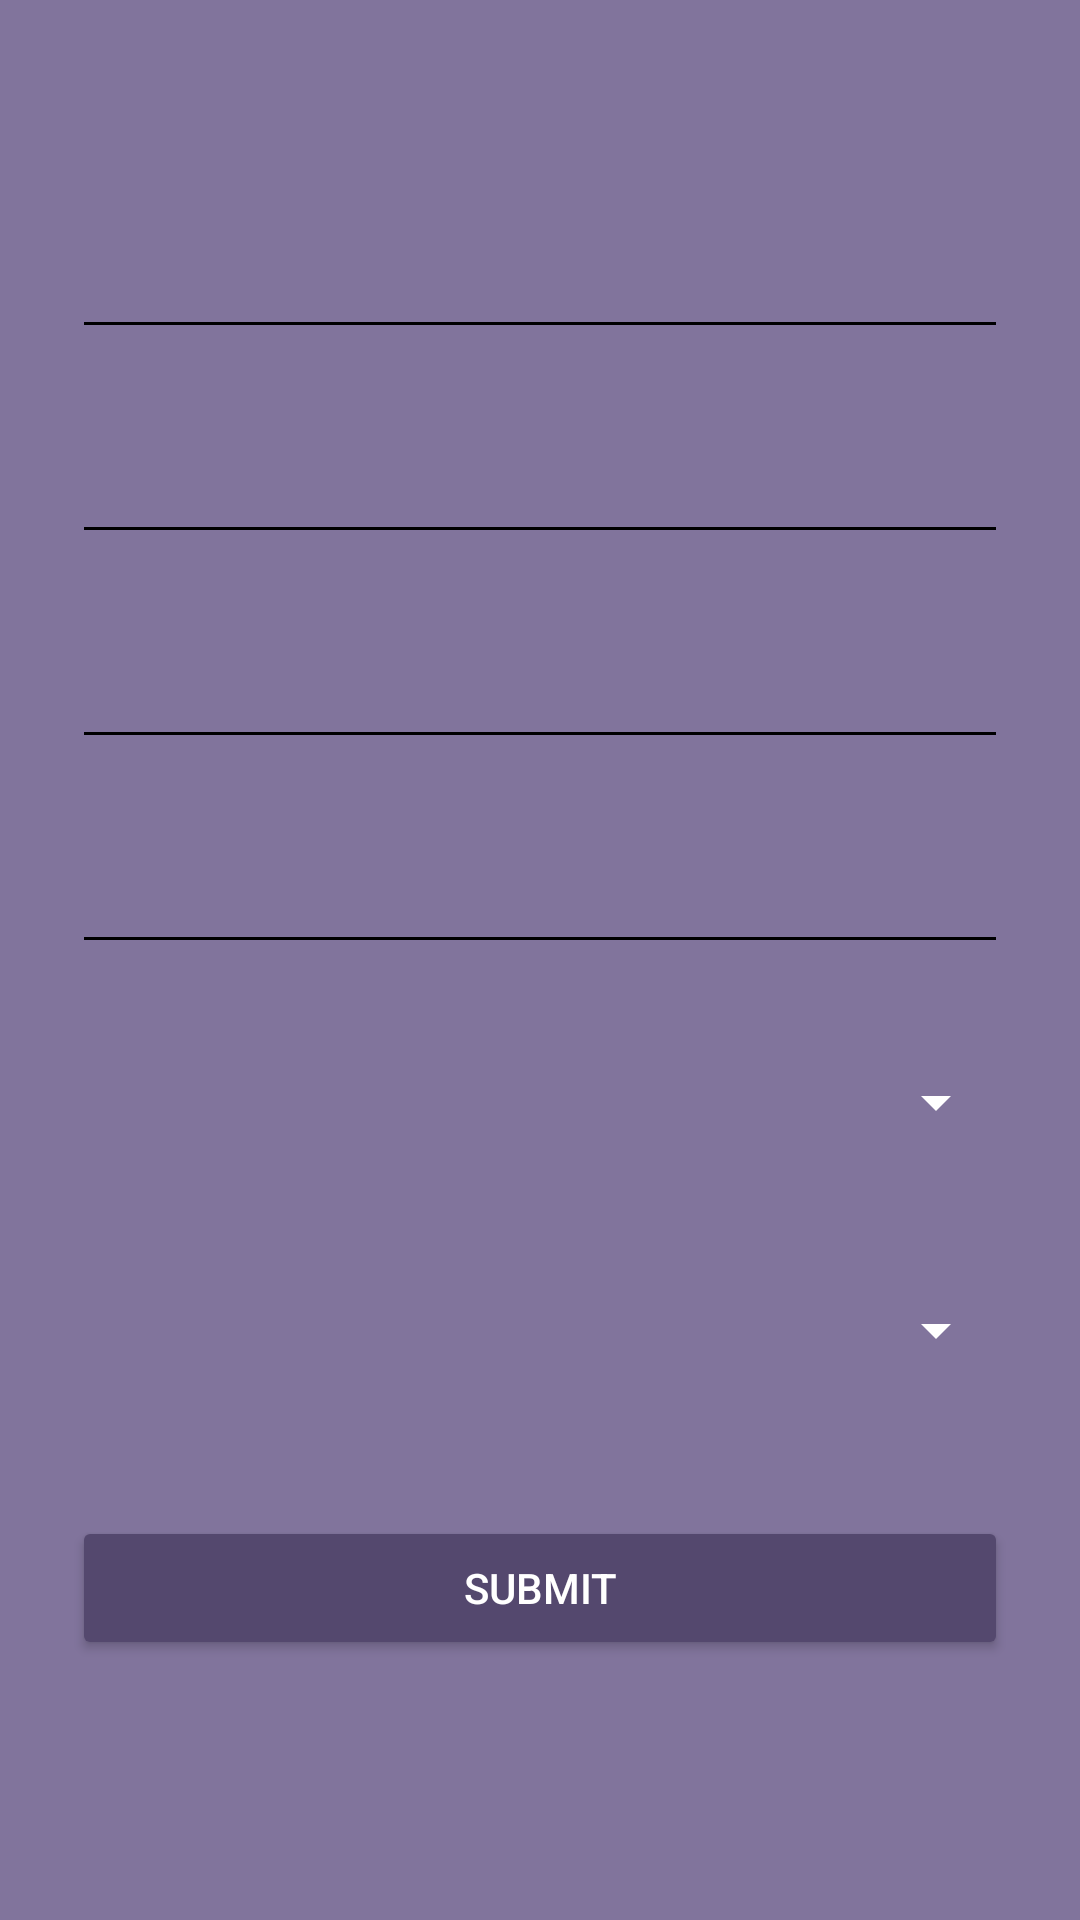

This screen was rendered from an Android layout file. Write that file and the resources it references.
<!-- AndroidManifest.xml: application theme AppTheme -->
<!-- res/layout/activity_add_academic_achievement.xml -->
<?xml version="1.0" encoding="utf-8"?>
<ScrollView xmlns:android="http://schemas.android.com/apk/res/android"
    xmlns:tools="http://schemas.android.com/tools"
    android:layout_width="match_parent"
    android:layout_height="match_parent"
    tools:context=".AddAcademicAchievementActivity">

    <LinearLayout
        android:layout_width="match_parent"
        android:layout_height="wrap_content"
        android:orientation="vertical"
        android:paddingLeft="24dp"
        android:paddingTop="56dp"
        android:paddingRight="24dp">

        <android.support.design.widget.TextInputLayout
            android:layout_width="match_parent"
            android:layout_height="wrap_content"
            android:layout_marginTop="8dp"
            android:layout_marginBottom="8dp">

            <EditText
                android:id="@+id/input_academic_achievement_name"
                android:layout_width="match_parent"
                android:layout_height="wrap_content"
                android:hint="Student Name"
                android:inputType="textPersonName" />
        </android.support.design.widget.TextInputLayout>

        <android.support.design.widget.TextInputLayout
            android:layout_width="match_parent"
            android:layout_height="wrap_content"
            android:layout_marginTop="8dp"
            android:layout_marginBottom="8dp">

            <EditText
                android:id="@+id/input_academic_achievement_rollNo"
                android:layout_width="match_parent"
                android:layout_height="wrap_content"
                android:hint="Roll No"
                android:inputType="text" />
        </android.support.design.widget.TextInputLayout>

        <android.support.design.widget.TextInputLayout
            android:layout_width="match_parent"
            android:layout_height="wrap_content"
            android:layout_marginTop="8dp"
            android:layout_marginBottom="8dp">

            <EditText
                android:id="@+id/input_academic_achievement_batch_start_year"
                android:layout_width="match_parent"
                android:layout_height="wrap_content"
                android:hint="Batch Start Year"
                android:inputType="text" />
        </android.support.design.widget.TextInputLayout>

        <android.support.design.widget.TextInputLayout
            android:layout_width="match_parent"
            android:layout_height="wrap_content"
            android:layout_marginTop="8dp"
            android:layout_marginBottom="8dp">

            <EditText
                android:id="@+id/input_academic_achievement_batch_end_year"
                android:layout_width="match_parent"
                android:layout_height="wrap_content"
                android:hint="Batch End Year"
                android:inputType="text" />
        </android.support.design.widget.TextInputLayout>

        
        <android.widget.Spinner
            android:id="@+id/input_academic_achievement_programme"
            android:layout_width="match_parent"
            android:layout_height="60dp"
            android:layout_marginTop="8dp"
            android:layout_marginBottom="8dp"
            android:layout_weight="0" />

        
        <android.widget.Spinner
            android:id="@+id/input_academic_achievement_category"
            android:layout_width="match_parent"
            android:layout_height="60dp"
            android:layout_marginTop="8dp"
            android:layout_marginBottom="8dp"
            android:layout_weight="0" />

        
        <android.support.v7.widget.AppCompatButton
            android:id="@+id/btn_submit_academic_achievement"
            android:layout_width="fill_parent"
            android:layout_height="wrap_content"
            android:layout_marginTop="24dp"
            android:layout_marginBottom="24dp"
            android:padding="12dp"
            android:text="@string/btn_submit"
            android:textColor="@color/primaryTextColor" />

    </LinearLayout>

</ScrollView>
<!-- resources referenced by this layout -->
<resources>
  <color name="primaryTextColor">#ffffff</color>
  <string name="btn_submit">Submit</string>
  <style name="AppTheme" parent="Theme.AppCompat.Light.DarkActionBar">
          <item name="colorPrimary">@color/primaryColor</item>
          <item name="colorPrimaryDark">@color/primaryDarkColor</item>
          <item name="colorAccent">@color/primaryLightColor</item>
          <item name="cardViewStyle">@style/CardViewStyle.Dark</item>
          <item name="android:windowBackground">@color/primaryColor</item>
          <item name="windowActionBar">false</item>
          <item name="windowNoTitle">true</item>
          <item name="android:textColor">@color/primaryTextColor</item>
      </style>
  <color name="primaryColor">#81749c</color>
  <color name="primaryDarkColor">#54486e</color>
  <color name="primaryLightColor">#b1a3cd</color>
  <style name="CardViewStyle.Dark" parent="CardView.Dark">
          <item name="cardBackgroundColor">@color/primaryLightColor</item>
          <item name="cardElevation">4dp</item>
      </style>
</resources>
